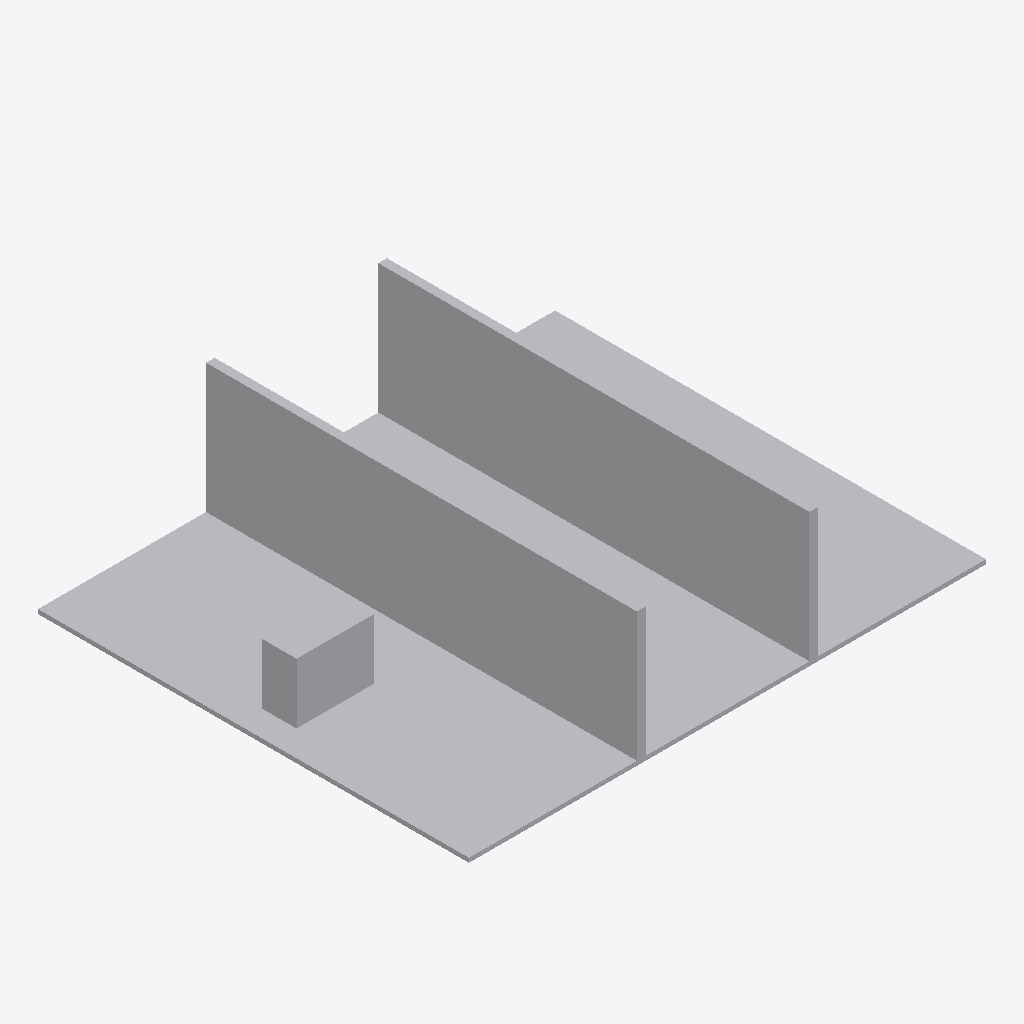
Isometric view of an IFC building model (IFC-SPF (STEP), schema IFC4, length unit metre), seen from the south-west, elements coloured by IFC class: 16 other elements (light grey).
Extent 12.0 m × 10.0 m × 3.1 m (x, y, z). Storeys (1): Synthetic level at 0.00 m. Elements (16): 16 IfcBuildingElementProxy.

HEADER;
FILE_DESCRIPTION(('ViewDefinition [CoordinationView]'),'2;1');
FILE_NAME('','2026-09-18T12:01:18',(''),(''),'IfcOpenShell 0.8.5-1c5b825','IfcOpenShell 0.8.5-1c5b825','');
FILE_SCHEMA(('IFC4'));
ENDSEC;
DATA;
#8=IFCPROJECT('2d6PaXg69G$fGaoaeC3di1',$,'double',$,$,$,$,(#7),#2);
#14=IFCBUILDING('1oPXms$R9NNeMbBg6sUO7b',$,'Synthetic building',$,$,#13,$,$,$,$,$,$);
#20=IFCBUILDINGSTOREY('3BYfqe8orJNwn3i8vLHAv4',$,'Synthetic level',$,$,#19,$,$,$,$);
#37=IFCBUILDINGELEMENTPROXY('0uhyut8ezTQRn262cduYAt',$,'floor',$,'SYNTHETIC',#35,#36,$,$);
#97=IFCBUILDINGELEMENTPROXY('08tfNOdeLOlQfGp$kM0zfP',$,'wall-4-1',$,'SYNTHETIC',#95,#96,$,$);
#127=IFCBUILDINGELEMENTPROXY('0jvdbGNuvKhQAZ7HLFArae',$,'wall-4-2',$,'SYNTHETIC',#125,#126,$,$);
#232=IFCBUILDINGELEMENTPROXY('2pNgrGD7bJCPjC1Fig1RXv',$,'wall-8-2',$,'SYNTHETIC',#230,#231,$,$);
#202=IFCBUILDINGELEMENTPROXY('2QnoI5eobLZhE_cVRcICzK',$,'wall-8-1',$,'SYNTHETIC',#200,#201,$,$);
#52=IFCBUILDINGELEMENTPROXY('2GDGF4PKrQIP6bStGTWbRc',$,'equipment',$,'SYNTHETIC',#50,#51,$,$);
#67=IFCBUILDINGELEMENTPROXY('2_4YMiEUnHFfvlC6ZF1Y06',$,'wall-4-0',$,'SYNTHETIC',#65,#66,$,$);
#172=IFCBUILDINGELEMENTPROXY('20HpBiY6DV4A_DxuwbB4Ss',$,'wall-8-0',$,'SYNTHETIC',#170,#171,$,$);
#247=IFCBUILDINGELEMENTPROXY('2YobvMvQbSfA9kMUXlY2gf',$,'panel-8-2',$,'SYNTHETIC',#245,#246,$,$);
#112=IFCBUILDINGELEMENTPROXY('2qdH1cm8LQZxD_lksAh9$k',$,'panel-4-1',$,'SYNTHETIC',#110,#111,$,$);
#142=IFCBUILDINGELEMENTPROXY('15WKUCwYvN6fLxxwsDjL_y',$,'panel-4-2',$,'SYNTHETIC',#140,#141,$,$);
#187=IFCBUILDINGELEMENTPROXY('1nJsaL3n1U6hI9AvL7jzQS',$,'panel-8-0',$,'SYNTHETIC',#185,#186,$,$);
#217=IFCBUILDINGELEMENTPROXY('2DadvbRl5T2e8eO$d3DHQQ',$,'panel-8-1',$,'SYNTHETIC',#215,#216,$,$);
#82=IFCBUILDINGELEMENTPROXY('0nRjeYgDrIUBpAXnRUwA3W',$,'panel-4-0',$,'SYNTHETIC',#80,#81,$,$);
#262=IFCBUILDINGELEMENTPROXY('2BNmVvp$LGneiVqp$5oqGE',$,'wall-8-end',$,'SYNTHETIC',#260,#261,$,$);
#157=IFCBUILDINGELEMENTPROXY('0_3ZCIQWvPwBGBUE5u81Yk',$,'wall-4-end',$,'SYNTHETIC',#155,#156,$,$);
ENDSEC;
